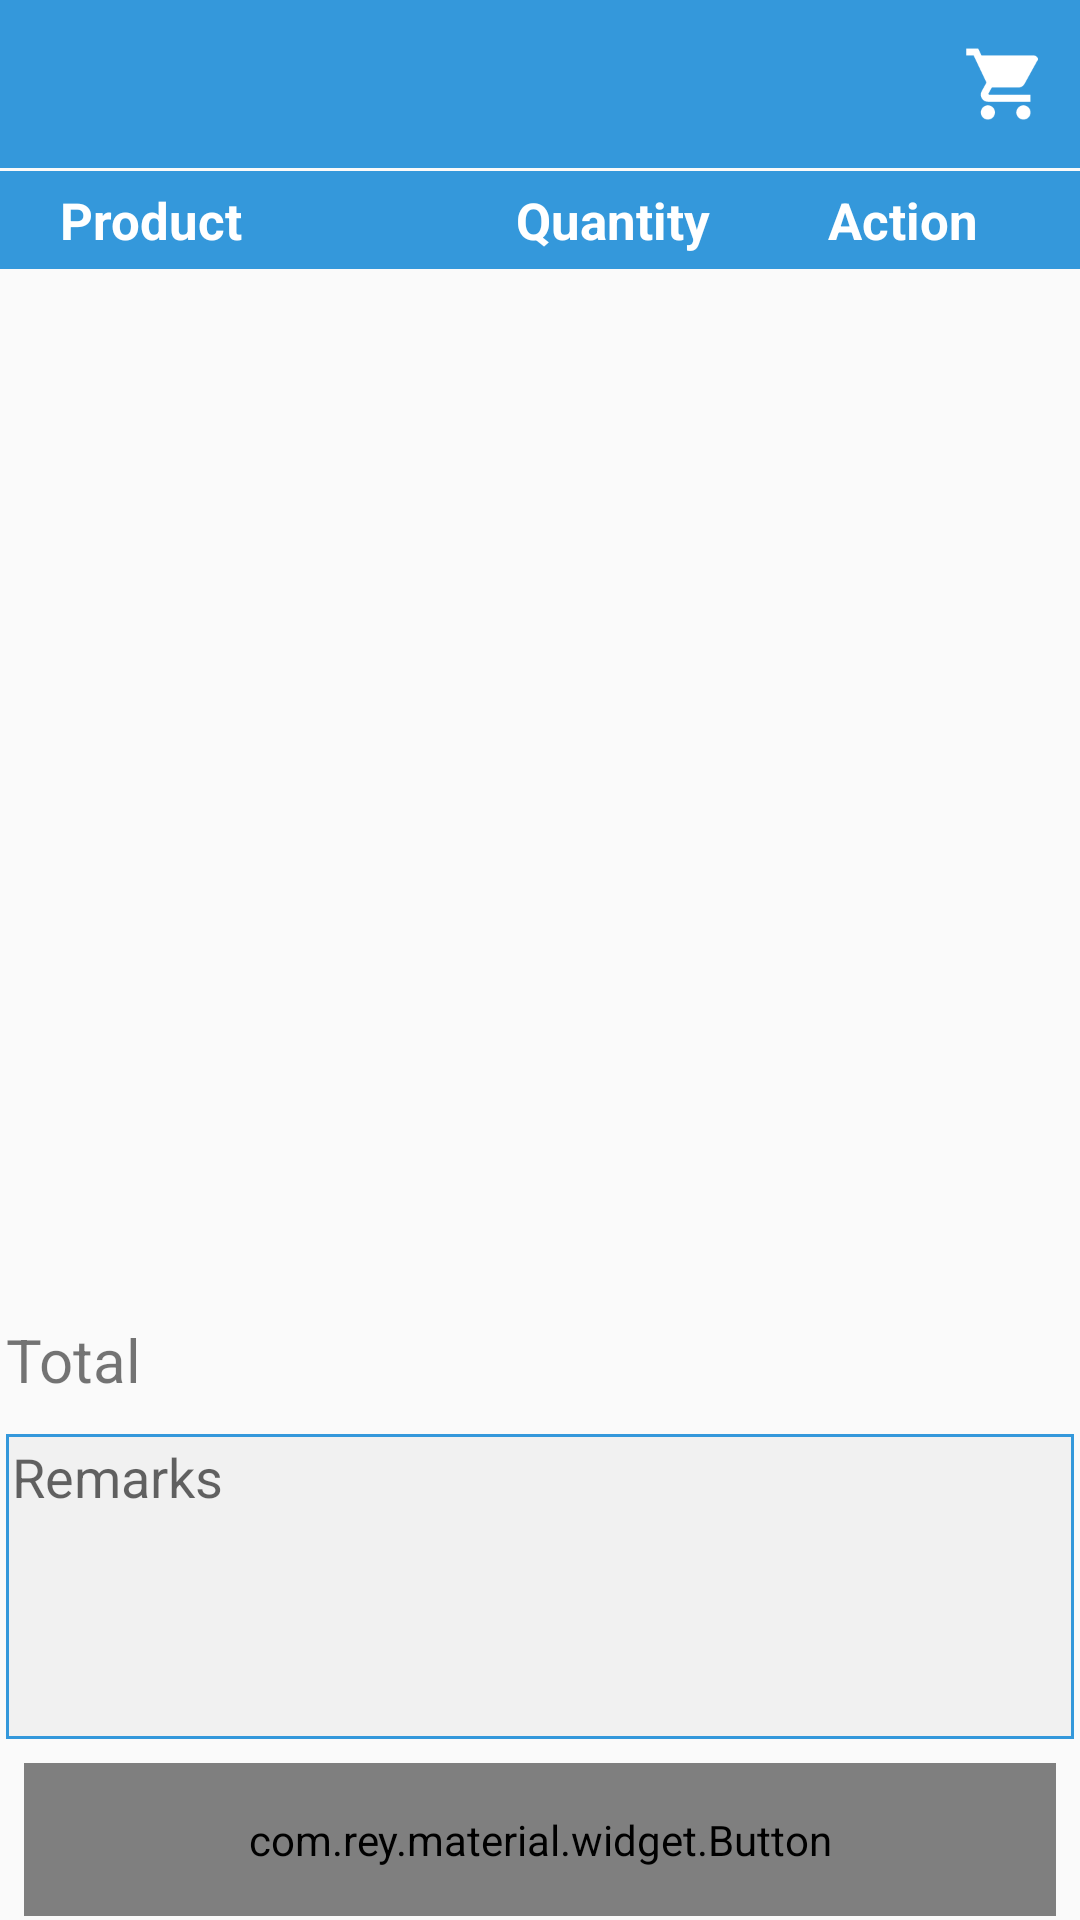

Produce the Android XML layout that renders to this screen, including the resource entries it uses.
<!-- AndroidManifest.xml: application theme AppTheme -->
<!-- res/layout/cart_layout.xml -->
<?xml version="1.0" encoding="utf-8"?>
<RelativeLayout xmlns:android="http://schemas.android.com/apk/res/android"
    xmlns:app="http://schemas.android.com/apk/res-auto"
    android:layout_width="match_parent"
    android:layout_height="match_parent">

    <include layout="@layout/app_bar2"></include>

    <TextView
        android:id="@+id/emptyCart"
        android:layout_width="wrap_content"
        android:layout_height="wrap_content"
        android:layout_centerInParent="true"
        android:drawablePadding="8dp"
        android:drawableTop="@drawable/add_buy_plus_shopping_cart_512"
        android:gravity="center"
        android:text="Your cart is empty"
        android:textSize="20sp"
        android:visibility="gone" />

    <LinearLayout
        android:id="@+id/labelLayout"
        android:layout_width="match_parent"
        android:layout_height="wrap_content"
        android:layout_below="@+id/relative2"
        android:layout_marginTop="1dp"
        android:background="@color/primaryColor"
        android:orientation="horizontal"
        android:padding="5dp"
        android:visibility="visible"
        android:weightSum="7">

        <TextView
            android:layout_width="0dp"
            android:layout_height="wrap_content"
            android:layout_weight="3.2"
            android:paddingLeft="15dp"
            android:text="Product"
            android:textColor="#ffffff"
            android:textSize="17sp"
            android:textStyle="bold" />

        <TextView
            android:layout_width="0dp"
            android:layout_height="wrap_content"
            android:layout_weight="2.1"
            android:paddingLeft="7dp"
            android:text="Quantity"
            android:textColor="#ffffff"
            android:textSize="17sp"
            android:textStyle="bold" />

        <TextView
            android:layout_width="0dp"
            android:layout_height="wrap_content"
            android:layout_weight="1.7"
            android:paddingLeft="6dp"
            android:text="Action"
            android:textColor="#ffffff"
            android:textSize="17sp"
            android:textStyle="bold" />
    </LinearLayout>

    <LinearLayout
        android:id="@+id/lin"
        android:layout_width="match_parent"
        android:layout_height="match_parent"
        android:layout_below="@+id/labelLayout"
        android:orientation="vertical"
        android:weightSum="1.55">

        <ListView
            android:id="@+id/productsListView"
            android:layout_width="match_parent"
            android:layout_height="0dp"
            android:layout_margin="5dp"
            android:layout_weight="1"
            android:divider="@null"
            android:fadeScrollbars="false"></ListView>

        <TextView
            android:id="@+id/total"
            android:layout_width="match_parent"
            android:layout_height="0dp"
            android:layout_weight="0.12"
            android:padding="2dp"
            android:text="Total"
            android:textSize="20sp"
            android:visibility="visible" />

        <EditText
            android:id="@+id/remarks"
            android:layout_width="match_parent"
            android:layout_height="0dp"
            android:layout_marginLeft="2dp"
            android:layout_marginRight="2dp"
            android:layout_weight="0.30"
            android:background="@drawable/background"
            android:gravity="left|start"
            android:hint="Remarks"
            android:lines="3"
            android:padding="2dp"
            android:visibility="visible" />

        <com.rey.material.widget.Button
            android:id="@+id/btnPlaceOrder"
            android:layout_width="match_parent"
            android:layout_height="0dp"
            android:layout_margin="8dp"
            android:layout_weight="0.15"
            android:background="@color/button_bg"
            android:text="Place Order"
            android:textColor="#ffffff"
            app:rd_enable="true"
            app:rd_rippleColor="@color/button_ripple"
            app:rd_rippleType="touch" />

    </LinearLayout>

</RelativeLayout>
<!-- res/layout/app_bar2.xml (included above) -->
<?xml version="1.0" encoding="utf-8"?>
<RelativeLayout xmlns:android="http://schemas.android.com/apk/res/android"
    xmlns:app="http://schemas.android.com/apk/res-auto"
    android:id="@+id/relative2"
    android:layout_width="match_parent"
    android:layout_height="wrap_content">

    <android.support.v7.widget.Toolbar
        android:id="@+id/toolbar2"
        android:layout_width="match_parent"
        android:layout_height="?attr/actionBarSize"
        android:background="?attr/colorPrimary"
        app:contentInsetEnd="0dp"
        app:contentInsetStart="0dp"
        app:popupTheme="@style/ThemeOverlay.AppCompat.Light"
        app:theme="@style/ThemeOverlay.AppCompat.Dark">

        <ImageView
            android:id="@+id/imgCart"
            android:layout_width="wrap_content"
            android:layout_height="wrap_content"
            android:layout_gravity="right|center_vertical"
            android:layout_marginRight="10dp"
            android:src="@drawable/ic_cart"
            android:tint="#fff" />

        <ImageView
            android:id="@+id/imgFilter"
            android:layout_width="wrap_content"
            android:layout_height="wrap_content"
            android:layout_gravity="right|center_vertical"
            android:layout_marginRight="6dp"
            android:visibility="gone"
            android:src="@drawable/ic_filter"
            android:tint="@color/white" />

    </android.support.v7.widget.Toolbar>
</RelativeLayout>
<!-- resources referenced by this layout -->
<resources>
  <color name="button_bg">#F18F01</color>
  <color name="button_ripple">#f3a533</color>
  <color name="primaryColor">#3498DB</color>
  <color name="white">#ffffff</color>
  <!-- drawable background (drawable) -->
  <?xml version="1.0" encoding="utf-8"?>
  <shape xmlns:android="http://schemas.android.com/apk/res/android"
      android:shape="rectangle" >
  
      <solid android:color="#f1f1f1" />
  
      <stroke
          android:width="1dp"
          android:color="@color/primaryColor" />
  
  </shape>
  <!-- drawable ic_cart: png bitmap (drawable-hdpi, 951 bytes) -->
  <!-- drawable ic_filter: png bitmap (drawable-hdpi, 396 bytes) -->
  <style name="AppTheme" parent="Theme.AppCompat.Light.NoActionBar">
          
          <item name="colorPrimary">@color/primaryColor</item>
          <item name="colorPrimaryDark">@color/primaryColorDark</item>
          <item name="colorAccent">@color/colorAccent</item>
          <item name="android:textColorPrimary">@color/colorTextPrimary</item>
          <item name="android:textColorSecondary">@color/colorTextSecondary</item>
      </style>
  <color name="primaryColorDark">#1976D2</color>
  <color name="colorAccent">#999999</color>
  <color name="colorTextPrimary">#212121</color>
  <color name="colorTextSecondary">#727272</color>
</resources>
